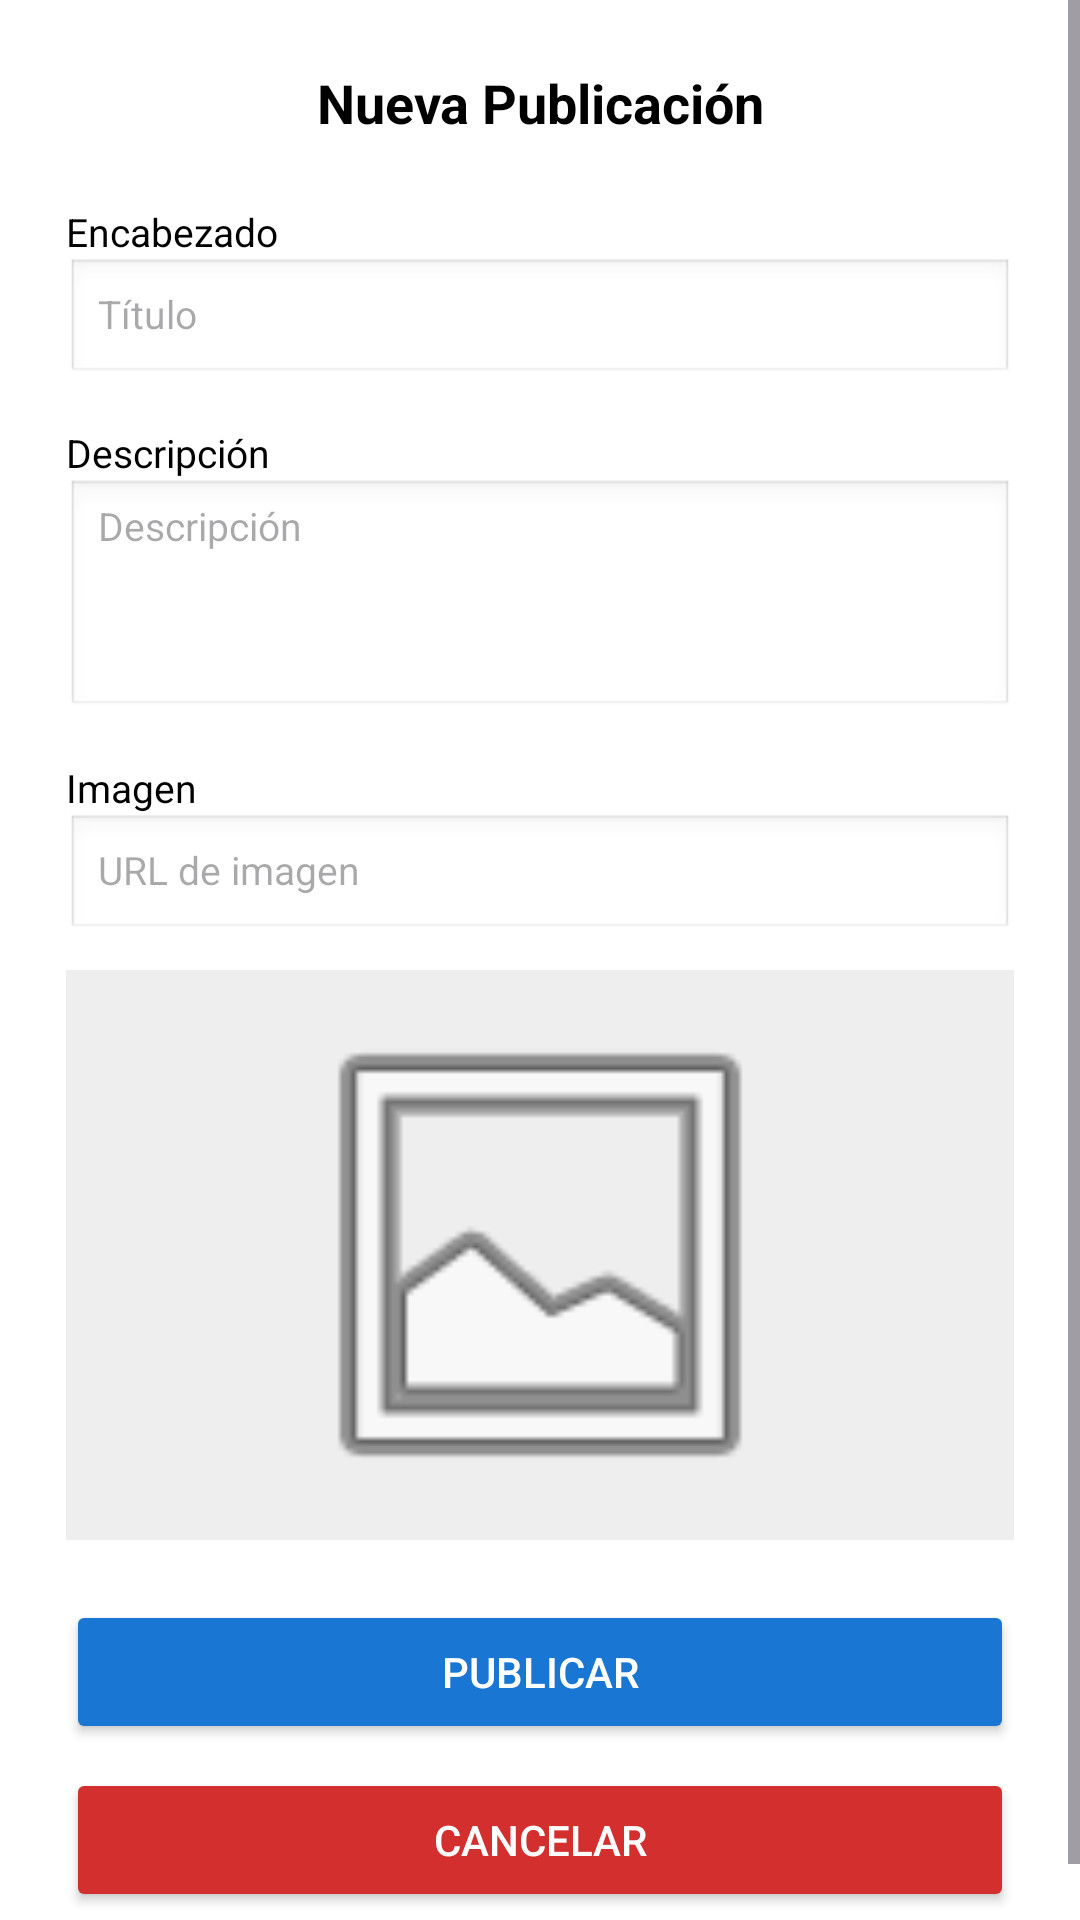

Layout XML and referenced resources for this Android screen:
<!-- AndroidManifest.xml: application theme Theme.Proy_Moviles -->
<!-- res/layout/fragment_registrarpublicacion.xml -->
<?xml version="1.0" encoding="utf-8"?>
<ScrollView xmlns:android="http://schemas.android.com/apk/res/android"
    android:layout_width="match_parent"
    android:layout_height="match_parent"
    android:background="#FFFFFF">

    <LinearLayout
        android:layout_width="match_parent"
        android:layout_height="wrap_content"
        android:orientation="vertical"
        android:padding="22dp">

        <TextView
            android:layout_width="match_parent"
            android:layout_height="wrap_content"
            android:text="Nueva Publicación"
            android:textStyle="bold"
            android:textSize="18sp"
            android:textColor="#000000"
            android:gravity="center"
            android:layout_marginBottom="22dp" />

        <TextView
            android:layout_width="match_parent"
            android:layout_height="wrap_content"
            android:text="Encabezado"
            android:textSize="13sp"
            android:textColor="#000000" />

        <EditText
            android:id="@+id/txtTituloPublicacion"
            android:layout_width="match_parent"
            android:layout_height="42dp"
            android:hint="Título"
            android:textSize="13sp"
            android:singleLine="true"
            android:maxLength="30"
            android:background="@android:drawable/edit_text"
            android:layout_marginBottom="14dp" />

        <TextView
            android:layout_width="match_parent"
            android:layout_height="wrap_content"
            android:text="Descripción"
            android:textSize="13sp"
            android:textColor="#000000" />

        <EditText
            android:id="@+id/txtDescripcionPublicacion"
            android:layout_width="match_parent"
            android:layout_height="80dp"
            android:hint="Descripción"
            android:textSize="13sp"
            android:gravity="top"
            android:inputType="textMultiLine"
            android:lines="3"
            android:maxLines="3"
            android:background="@android:drawable/edit_text"
            android:layout_marginBottom="14dp" />

        <TextView
            android:layout_width="match_parent"
            android:layout_height="wrap_content"
            android:text="Imagen"
            android:textSize="13sp"
            android:textColor="#000000" />

        <EditText
            android:id="@+id/txtImagenPublicacion"
            android:layout_width="match_parent"
            android:layout_height="42dp"
            android:hint="URL de imagen"
            android:textSize="13sp"
            android:inputType="textUri"
            android:background="@android:drawable/edit_text" />

        <ImageView
            android:id="@+id/imgPreviewPublicacion"
            android:layout_width="match_parent"
            android:layout_height="190dp"
            android:layout_marginTop="10dp"
            android:background="#EEEEEE"
            android:padding="6dp"
            android:adjustViewBounds="true"
            android:scaleType="fitCenter"
            android:src="@android:drawable/ic_menu_gallery"
            android:layout_marginBottom="20dp" />

        <Button
            android:id="@+id/btnPublicarNuevaPublicacion"
            android:layout_width="match_parent"
            android:layout_height="48dp"
            android:text="Publicar"
            android:textColor="#FFFFFF"
            android:backgroundTint="#1976D2" />

        <Button
            android:id="@+id/btnCancelarPublicacion"
            android:layout_width="match_parent"
            android:layout_height="48dp"
            android:text="Cancelar"
            android:textColor="#FFFFFF"
            android:backgroundTint="#D32F2F"
            android:layout_marginTop="8dp" />

    </LinearLayout>
</ScrollView>
<!-- resources referenced by this layout -->
<resources>
  <style name="Theme.Proy_Moviles" parent="Base.Theme.Proy_Moviles" />
  <style name="Base.Theme.Proy_Moviles" parent="Theme.Material3.DayNight.NoActionBar">
          
          
      </style>
</resources>
